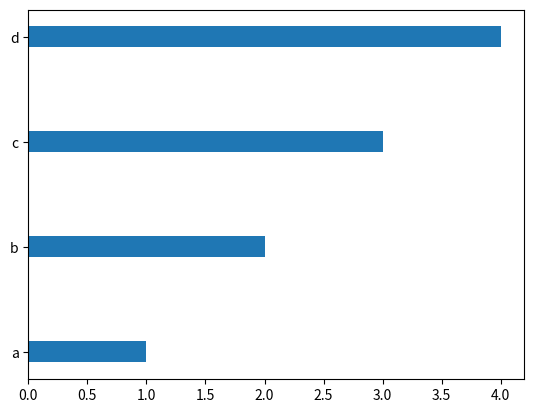

Source code (Python):
import matplotlib.pyplot as plt
import numpy as np

x=np.array(["a","b","c","d"])
y=np.array([1,2,3,4])

plt.barh(x,y,height=0.2)
plt.show()

#height parameter is used in barh, for determing the  WIDTH of the bar.
#height values range between 0 and 1, like width in bar.